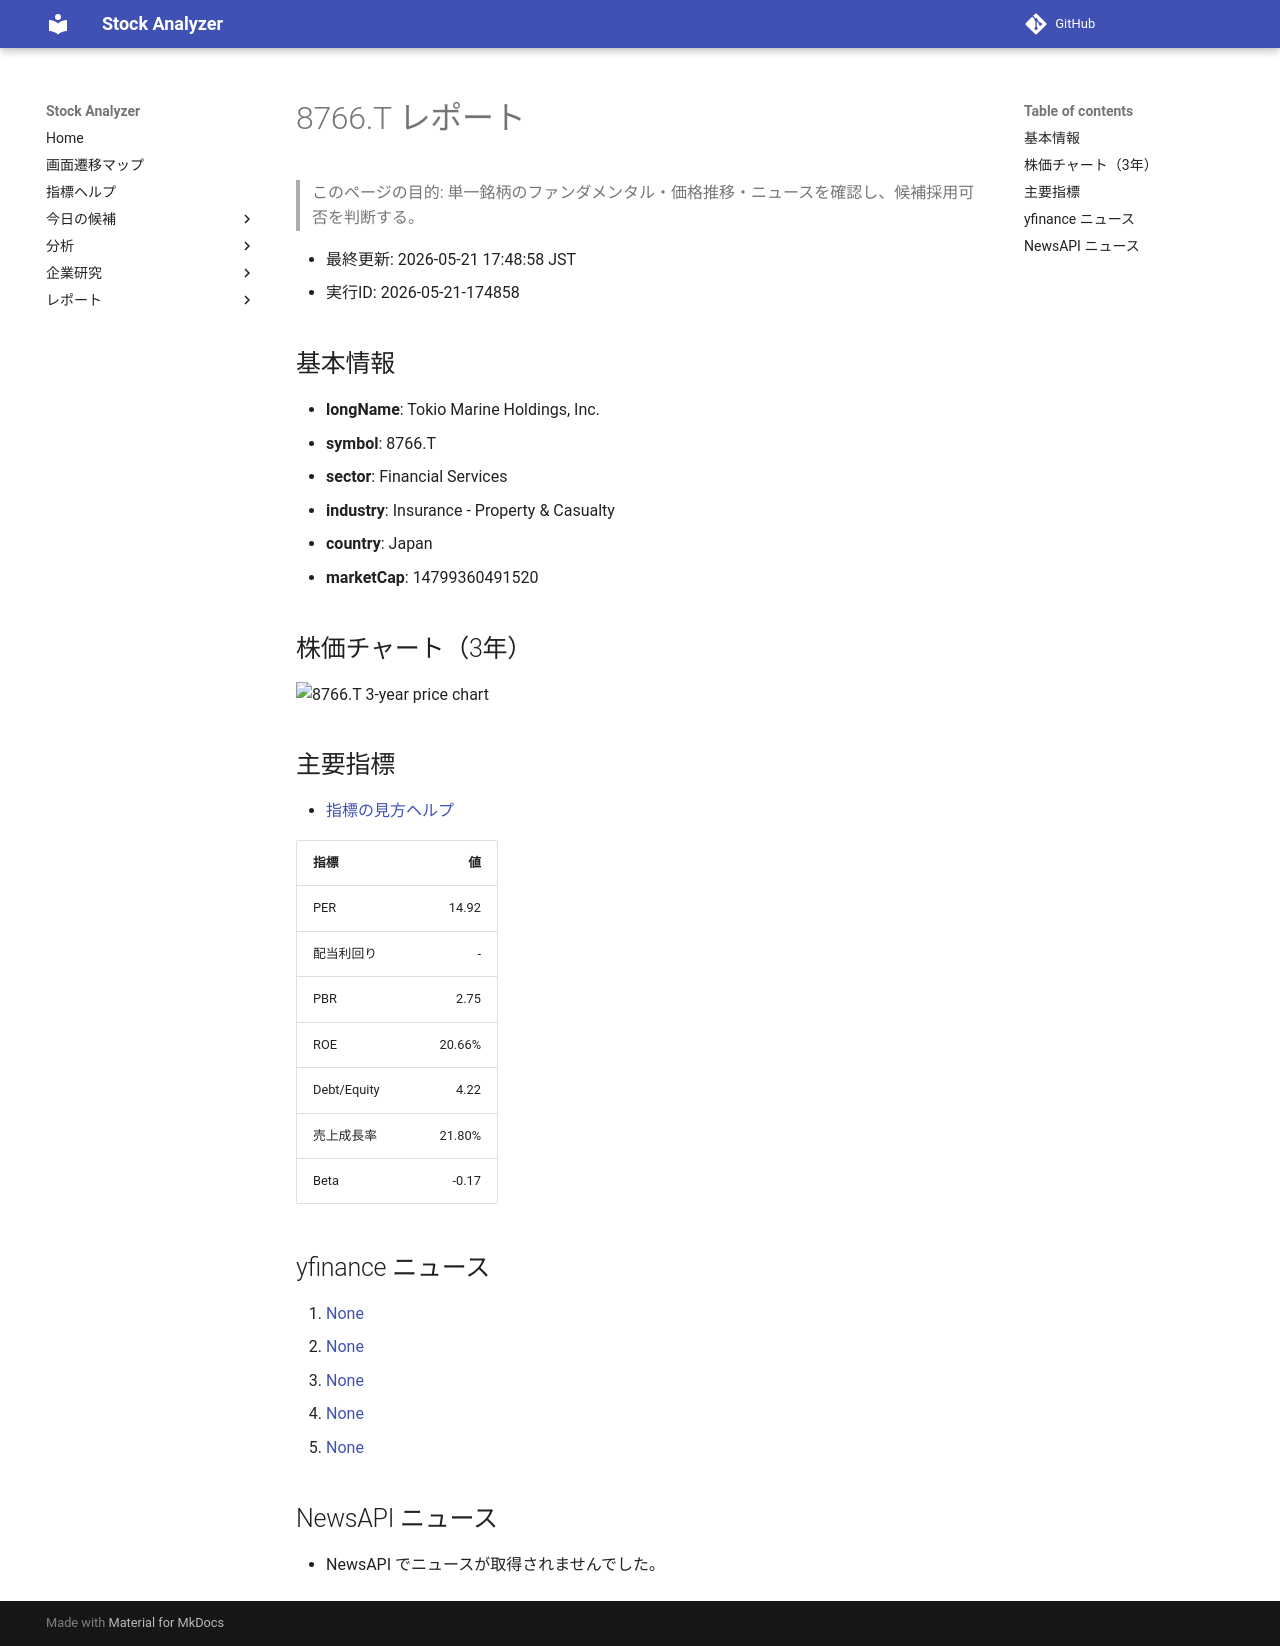

repository: Yumi-note/Making-APP · page: reports/2026-05-21/174858/8766_T/index.html · generator: mkdocs

# 8766.T レポート

> このページの目的: 単一銘柄のファンダメンタル・価格推移・ニュースを確認し、候補採用可否を判断する。

- 最終更新: 2026-05-21 17:48:58 JST
- 実行ID: 2026-05-21-174858

## 基本情報

- **longName**: Tokio Marine Holdings, Inc.
- **symbol**: 8766.T
- **sector**: Financial Services
- **industry**: Insurance - Property & Casualty
- **country**: Japan
- **marketCap**: 14799360491520

## 株価チャート（3年）

![8766.T 3-year price chart](8766_T_3y.png)

## 主要指標

- [指標の見方ヘルプ](../../../../indicators.md)

| 指標 | 値 |
|---|---:|
| PER | 14.92 |
| 配当利回り | - |
| PBR | 2.75 |
| ROE | 20.66% |
| Debt/Equity | 4.22 |
| 売上成長率 | 21.80% |
| Beta | -0.17 |

## yfinance ニュース

1. [None](None)
2. [None](None)
3. [None](None)
4. [None](None)
5. [None](None)

## NewsAPI ニュース

- NewsAPI でニュースが取得されませんでした。
